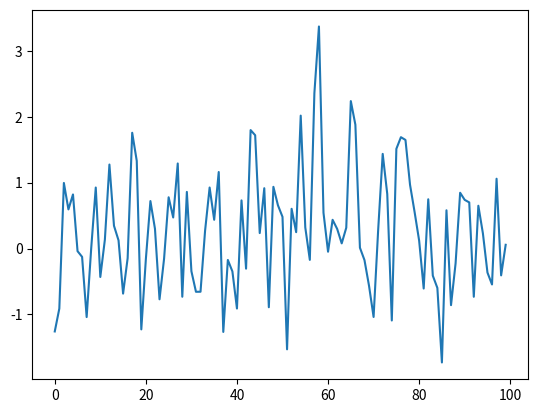

Generate this figure with matplotlib:
#!/usr/bin/python

import numpy as np
import matplotlib.pyplot as plt

vector_set = []
for i in range(100):
														#x = np.random.normal(0,1)
	y = 0.1 + 0.2 + np.random.normal(0,1)
	vector_set.append([0,y])
	
														#x_data = [v[0] for v in vector_set]
y_data = [v[1] for v in vector_set]

plt.plot(y_data)
plt.show()
